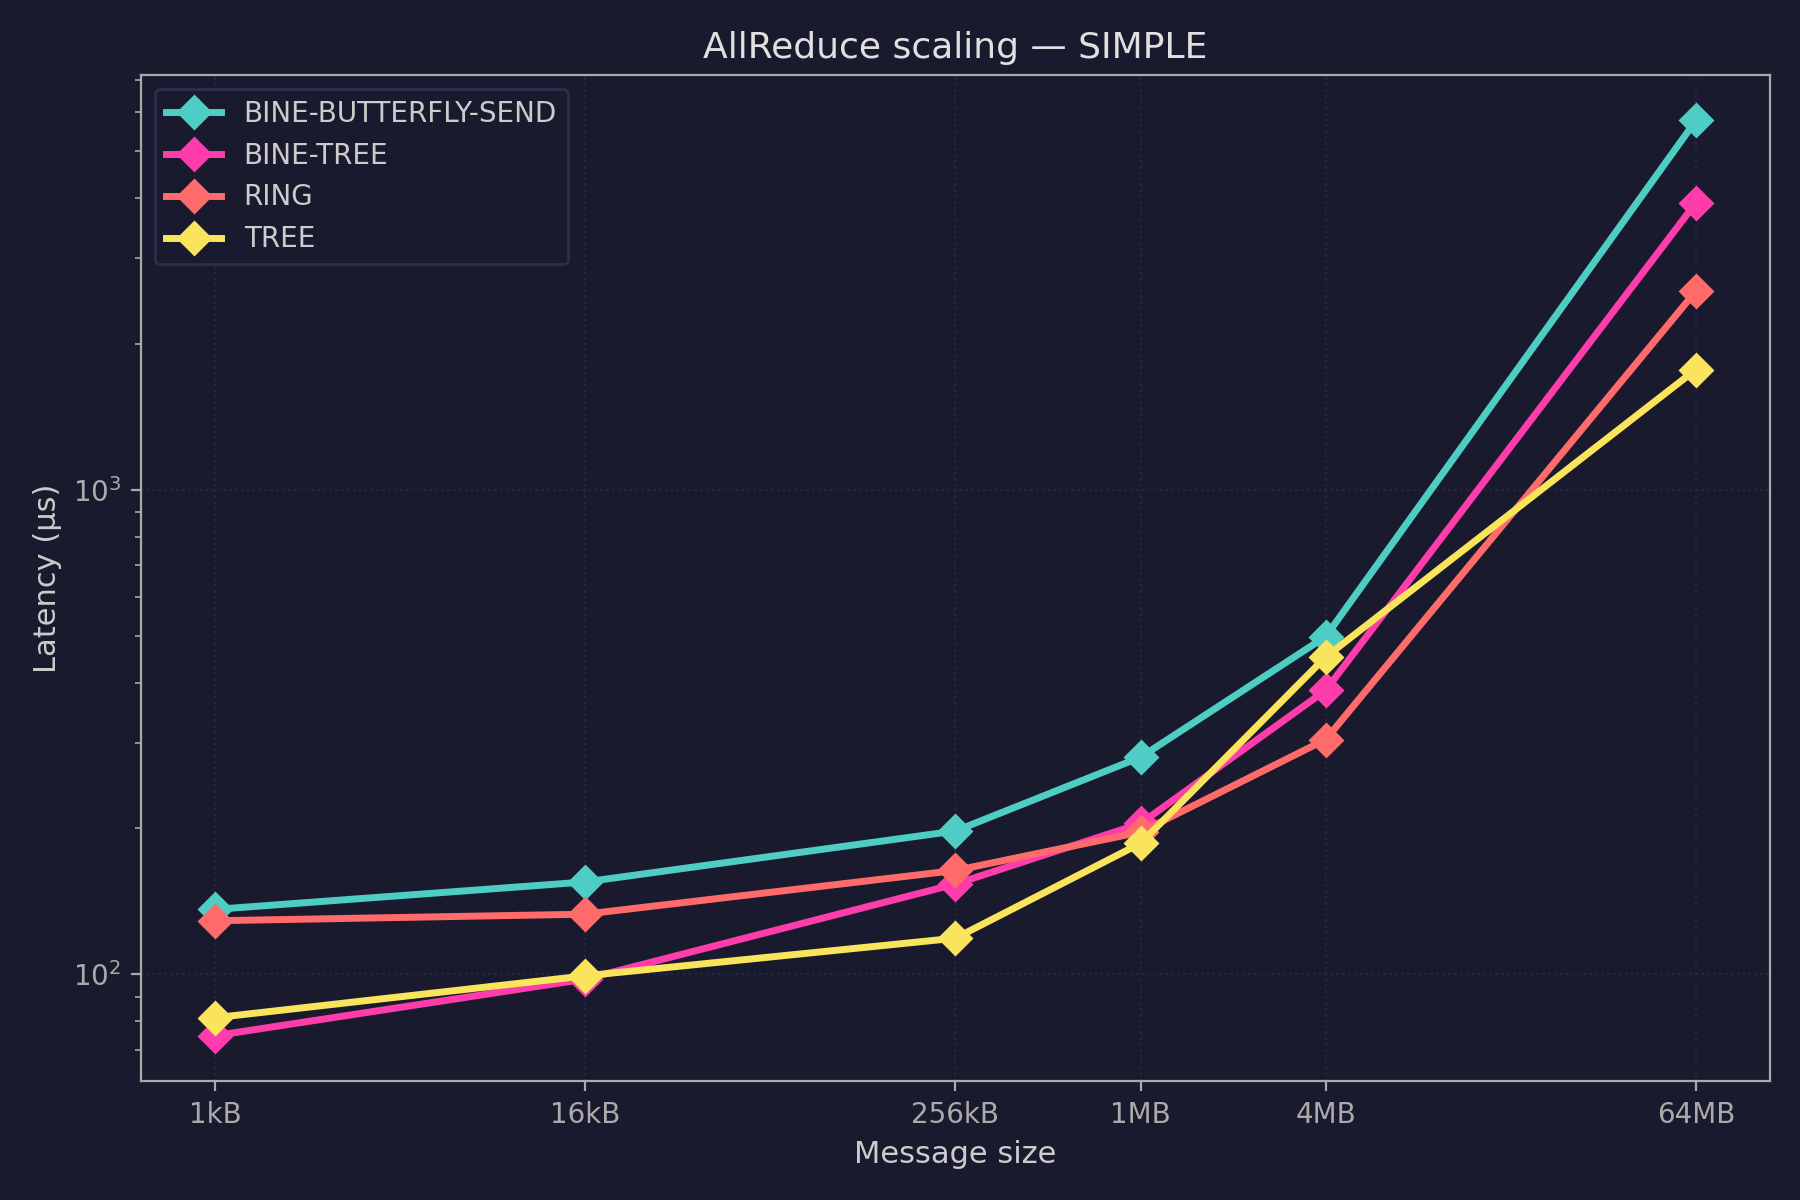

The file beside this chart, header and first rows:
pool, test, mean_ns, stddev_ns, min_ns, max_ns, median_ns, samples_ns
scaling/1kB_64MB/TREE_AllReduce, scaling/1kB_64MB/TREE_AllReduce/1kB, 81407, 0.0, 81407, 81407, 81407, [81407]
scaling/1kB_64MB/TREE_AllReduce, scaling/1kB_64MB/TREE_AllReduce/16kB, 99328, 0.0, 99328, 99328, 99328, [99328]
scaling/1kB_64MB/TREE_AllReduce, scaling/1kB_64MB/TREE_AllReduce/256kB, 118784, 0.0, 118784, 118784, 118784, [118784]
scaling/1kB_64MB/TREE_AllReduce, scaling/1kB_64MB/TREE_AllReduce/1MB, 186368, 0.0, 186368, 186368, 186368, [186368]
scaling/1kB_64MB/TREE_AllReduce, scaling/1kB_64MB/TREE_AllReduce/4MB, 451584, 0.0, 451584, 451584, 451584, [451584]
scaling/1kB_64MB/TREE_AllReduce, scaling/1kB_64MB/TREE_AllReduce/64MB, 1768960, 0.0, 1768960, 1768960, 1768960, [1768960]
scaling/1kB_64MB/RING_AllReduce, scaling/1kB_64MB/RING_AllReduce/1kB, 129024, 0.0, 129024, 129024, 129024, [129024]
scaling/1kB_64MB/RING_AllReduce, scaling/1kB_64MB/RING_AllReduce/16kB, 133120, 0.0, 133120, 133120, 133120, [133120]
scaling/1kB_64MB/RING_AllReduce, scaling/1kB_64MB/RING_AllReduce/256kB, 163840, 0.0, 163840, 163840, 163840, [163840]
scaling/1kB_64MB/RING_AllReduce, scaling/1kB_64MB/RING_AllReduce/1MB, 196608, 0.0, 196608, 196608, 196608, [196608]
scaling/1kB_64MB/RING_AllReduce, scaling/1kB_64MB/RING_AllReduce/4MB, 305152, 0.0, 305152, 305152, 305152, [305152]
scaling/1kB_64MB/RING_AllReduce, scaling/1kB_64MB/RING_AllReduce/64MB, 2567680, 0.0, 2567680, 2567680, 2567680, [2567680]
scaling/1kB_64MB/BINE_AllReduce, scaling/1kB_64MB/BINE-BUTTERFLY-SEND_All…, 136192, 0.0, 136192, 136192, 136192, [136192]
scaling/1kB_64MB/BINE_AllReduce, scaling/1kB_64MB/BINE-BUTTERFLY-SEND_All…, 155135, 0.0, 155135, 155135, 155135, [155135]
scaling/1kB_64MB/BINE_AllReduce, scaling/1kB_64MB/BINE-BUTTERFLY-SEND_All…, 197632, 0.0, 197632, 197632, 197632, [197632]
scaling/1kB_64MB/BINE_AllReduce, scaling/1kB_64MB/BINE-BUTTERFLY-SEND_All…, 280576, 0.0, 280576, 280576, 280576, [280576]
scaling/1kB_64MB/BINE_AllReduce, scaling/1kB_64MB/BINE-BUTTERFLY-SEND_All…, 497664, 0.0, 497664, 497664, 497664, [497664]
scaling/1kB_64MB/BINE_AllReduce, scaling/1kB_64MB/BINE-BUTTERFLY-SEND_All…, 5774336, 0.0, 5774336, 5774336, 5774336, [5774336]
scaling/1kB_64MB/BINE_AllReduce, scaling/1kB_64MB/BINE-TREE_AllReduce/1kB, 74752, 0.0, 74752, 74752, 74752, [74752]
scaling/1kB_64MB/BINE_AllReduce, scaling/1kB_64MB/BINE-TREE_AllReduce/16k…, 97792, 0.0, 97792, 97792, 97792, [97792]
scaling/1kB_64MB/BINE_AllReduce, scaling/1kB_64MB/BINE-TREE_AllReduce/256…, 153600, 0.0, 153600, 153600, 153600, [153600]
scaling/1kB_64MB/BINE_AllReduce, scaling/1kB_64MB/BINE-TREE_AllReduce/1MB, 204800, 0.0, 204800, 204800, 204800, [204800]
scaling/1kB_64MB/BINE_AllReduce, scaling/1kB_64MB/BINE-TREE_AllReduce/4MB, 385536, 0.0, 385536, 385536, 385536, [385536]
scaling/1kB_64MB/BINE_AllReduce, scaling/1kB_64MB/BINE-TREE_AllReduce/64M…, 3906560, 0.0, 3906560, 3906560, 3906560, [3906560]
